pico-8 play session: hold ← + tap ❎

[t = 1 s] hold ← ~1s, tap ❎ ~2×
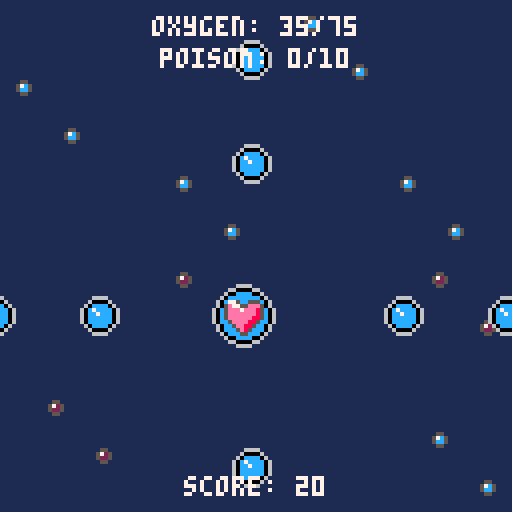
[t = 2 s] hold ← ~2s, tap ❎ ~4×
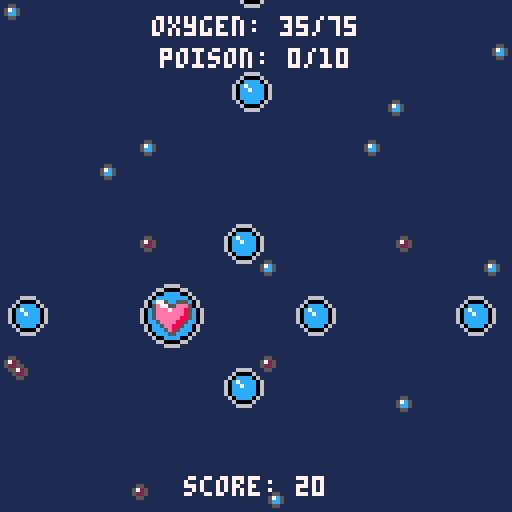
[t = 4 s] hold ← ~4s, tap ❎ ~7×
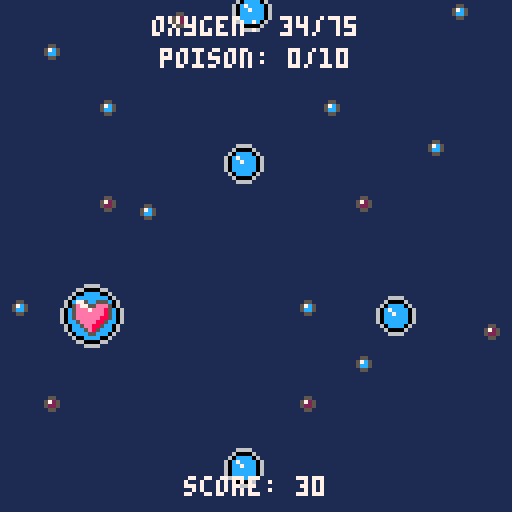
[t = 6 s] hold ← ~6s, tap ❎ ~10×
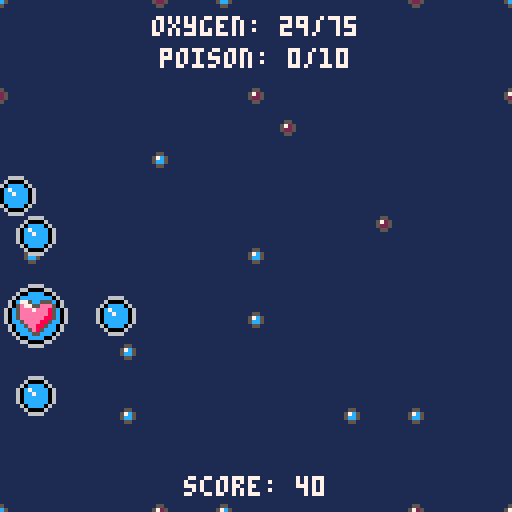
[t = 8 s] hold ← ~8s, tap ❎ ~14×
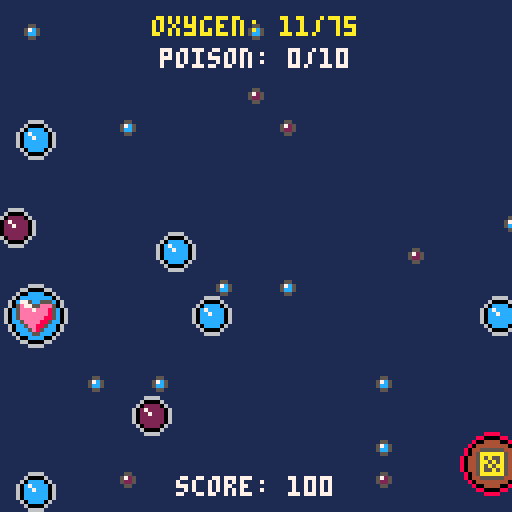

pico-8 cartridge
version 32
__lua__
-- bubble battle
-- by peanutsfly

-- due to the time pressure of the
-- game jam, code redundancies are
-- high, especially with the entities
-- and scenes, and readability is difficult
-- due to the abstraction in some
-- areas. i will not improve this
-- in this project, because the time
-- required is too much for me personally.
-- i hope the source code will help anyone interested.

function _init()
	t = 0

	cartdata("peanutsfly_bubblebattle_1")

	palt(0,false)
	palt(15,true)

	add_title()
	add_tutorial()
	add_achievements()
	add_credits()
	add_game()
	add_score()

	init_title()
end

function _update60()
	t += 1
	sc:update()
end

function _draw()
	sc:draw()
	if debug then
		print("ram: "..flr(stat(0)/2048*100).."%",0,0,7)
		print("cpu: "..flr(stat(1)*100).."%",0,6,7)
		print("fps: "..stat(7),0,12,7)
	end
end

-->8
-- config

-- sys --

debug = false

-- logical --

dir = {
	none = {x=0,y=0},
	l = {x=-1,y=0},
	r = {x=1,y=0},
	up = {x=0,y=-1},
	dwn = {x=0,y=1},
	upl = {x=-1,y=-1},
	upr = {x=1,y=-1},
	dwnl = {x=-1,y=1},
	dwnr = {x=1,y=1}
}

-- controllers --

sounds = {
	mn = {
		press = 1,
		switch = 2
	}
}

colors = {
	mn = {
		selected = 11,
		unselected = 13
	},
	shape = 8
}

text = {
	mn = {
		spacing = 8
	}
}

-- entities --

player = {
	pos = {x=63,y=79},
	r = 8,
	offset = 0,
	speed = 2,
	oxygen = 50,
	oxygen_limit = 75,
	oxygen_decrease = 1/20,
	oxygen_warning = 20,
	poison_limit = 10,
	poison_decrease = 1/120,
	poison_warning = 6,
	score_increase = 1/2,
	death_counter = 90,
	sfx_shoot = 3,
	sfx_collect = 4,
	sfx_hit = 5
}

bullet = {
	r = 5,
	offset = 3,
	speed = 2,
	oxygen = 4
}

oxygen = {
	r = {5,8},
	offset = {3,0},
	speed = {1,1},
	oxygen = {6,10},
	spawn_time = {80,70,60,50,50},
	expl_time = 30
}

poison = {
	r = {5,8},
	offset = {3,0},
	speed = {1,1},
	poison = {3,5},
	spawn_time = {100,60,30,15,5},
	expl_time = 30
}

bomb = {
	r = 8,
	offset = 0,
	speed = 1,
	spawn_time = {200,150,100,50,25},
	expl_time = 30
}

-- etc --

musics = {
	one = 6,
	two = 31
}

achievement = {
	one = 200,
	two = 20,
	three = 5
}


-- values --

v_tutorial = {
	title = "introduction",
	oxygen = {
		"move and fire o2",
		"take and give o2",
		"collect o2"
	},
	danger = {
		"avoid poison",
		"avoid bombs"
	},
	help = {
		"pay attention",
		"to your limits!"
	}
}

v_achiev = {
	title = "achievements",
	one = "collect "..achievement.one.." oxygen\nin a run",
	two = "collect "..achievement.two.." poison\nin a run",
	three = "destroy "..achievement.three.." bombs\nin a run"
}

v_credits = {
	title = "credits",
	art = "art by peanutsfly",
	mus = "music by @gruber_music",
	pro = "programming by peanutsfly",
	sou = "sounds by peanutsfly"
}
-->8
-- controllers

-- scene controller --

sc = {}
sc.current = nil
sc.scenes = {}

function sc:init(name)
	if self.current then
		if self.current.unload then
			self.current:unload()
		end
	end
	self.current = self.scenes[name]
	self.current:init()
end

function sc:update()
	self.current:update()
end

function sc:draw()
	self.current:draw()
end

function sc:add(name,scene)
	self.scenes[name] = scene
end

-- menu --

mn = {}
mn.current = nil
mn.options = {}

function mn:init()
	if #self.options >= 1 then
		self.current = 1
		self.options[self.current].selected = true
	end
end

function mn:update()
	if btnp(2) or btnp(3) then
		play_sfx(sounds.mn.switch)
		self.options[self.current].selected = false
		if btnp(3) then
			self.current += 1
			if self.current > #self.options then
				self.current = 1
			end
		elseif btnp(2) then
			self.current -= 1
			if self.current == 0 then
				self.current = #self.options
			end
		end
		self.options[self.current].selected = true
	end
	if btnp(4) or btnp(5) then
		play_sfx(sounds.mn.press)
		self.options[self.current]:reference()
	end
end

function mn:draw(y)
	for opt in all(self.options) do
		local c = colors.mn.unselected
		if opt.selected == true then
			c = colors.mn.selected
		end
		print(opt.label,center(opt.label),y,c)
		y += text.mn.spacing
	end
end

function mn:add(label,reference)
	add(self.options,{
		label=label,
		reference=reference,
		selected=false
	})
end

function mn:delete()
	mn.current = nil
	mn.options = {}
end


-->8
-- objects

-- rectangle --

rectangle = {}

function rectangle:new(x,y,w,h)
	local r = {
		x = x,
		y = y,
		w = w,
		h = h
	}
	setmetatable(r,self)
	self.__index = self

	return r
end

function rectangle:is_colliding(s)
	if s.__index == rectangle then
		local x1,y1,w1,h1 = self.x-self.w/2,self.y-self.h/2,self.w,self.h
		local x2,y2,w2,h2 = s.x-s.w/2,s.y-s.h/2,s.w,s.h
		return x1<x2+w2 and x2<x1+w1 and y1<y2+h2 and y2<y1+h1
	elseif s.__index == circle then
		local dist_x = abs(s.x-self.x)
		local dist_y = abs(s.y-self.y)
		if dist_x > s.r+self.w/2 or dist_y > s.r+self.h/2 then
			return false
		elseif dist_x < self.w/2 or dist_y < self.h/2 then
			return true
		end
		local dx = dist_x-self.w/2
		local dy = dist_y-self.h/2
		return sqrt(dx*dx+dy*dy) < s.r
	end
end

function rectangle:draw(c)
	if debug then
		rect(self.x-self.w/2,self.y-self.h/2,self.w,self.h,c)
	end
end

-- circle --

circle = {}

function circle:new(x,y,r)
	local c = {
		x = x,
		y = y,
		r = r
	}
	setmetatable(c,self)
	self.__index = self
	return c
end

function circle:is_colliding(s)
	if s.__index == circle then
		local dx,dy = s.x-self.x,s.y-self.y
		local dist = sqrt(dx*dx+dy*dy)
		return dist < self.r+s.r
	elseif s.__index == rectangle then
		local dist_x = abs(self.x-s.x)
		local dist_y = abs(self.y-s.y)
		if dist_x > self.r+s.w/2 or dist_y > self.r+s.h/2 then
			return false
		elseif dist_x < s.w/2 or dist_y < s.h/2 then
			return true
		end
		local dx = dist_x-s.w/2
		local dy = dist_y-s.h/2
		return sqrt(dx*dx+dy*dy) < self.r
	end
end

function circle:draw(c)
	if debug then
		circ(self.x,self.y,self.r,c)
	end
end

-- timer --

timer = {}
timer.started = false

function timer:new(t)
	local o = {}
	setmetatable(o,self)
	self.__index = self

	o.t = t

	return o
end

function timer:run()
	self.started = true
	self.counter = self.t
end

function timer:update()
	if self.started then
		self.counter -= 1
	end
end

function timer:is_finished()
	if self.counter <= 0 then
		self.started = false
		return true
	else
		return false
	end
end
-->8
-- tools

-- play sfx if available
function play_sfx(source)
	if source then
		sfx(source)
	end
end

-- return x for a centered text
function center(txt)
	return 64-#txt*2
end

-- underlines and centers text
function print_uline(txt,y,c)
	local x = center(txt)
	print(txt,x,y,c)
	line(x,y+6,x+#txt*4-2,y+6,c)
end

-- returns bool val of int
function bool_to_int(val)
	return val and 1 or 0
end

-- checks wheter pos is in a given range
function in_range(x,y,range_x,range_y)
  local range_x = range_x or {0,127}
  local range_y = range_y or {0,127}
  local result = {x=true,y=true}
  if x < range_x[1] or x > range_x[2] then
    result.x = false
  end
  if y < range_y[1] or y > range_y[2] then
    result.y = false
  end
  return result.x, result.y
end

-->8
-- entities

-- player --

p = {}

function p:init()
	p.oxygen = player.oxygen
	p.poison = 0
	p.score = 0
	p.collected_oxygen = 0
	p.collected_poison = 0
	p.bombs_destroyed = 0
	p.motion = {x=0,y=0}
	p.shape = circle:new(player.pos.x,player.pos.y,player.r)
	p.lost = false
	p.dead = false
	p.dead_counter = player.death_counter
end

function p:update()
	if not self.dead then
		self:counter()
		self:control()
		self:motion_update()
		self:action_update()
		if self.lost then
			explode(p.shape.x,p.shape.y,player.death_counter)
			p.dead = true
		end
	else
		self.dead_counter -= 1
		if self.dead_counter <= 0 then
			sc:init("score")
		end
	end
end

function p:draw()
	if not p.dead then
		local offset = player.offset
		sspr(80,16,16,16,self.shape.x-offset-self.shape.r,self.shape.y-offset-self.shape.r)
		self.shape:draw(colors.shape)
	end
end

function p:counter()
	self.oxygen -= player.oxygen_decrease
	if flr(self.poison) > 0 then
		self.poison -= player.poison_decrease
	end
	if self.oxygen < 1 or self.poison >= player.poison_limit then
		self.lost = true
	end
	self.score += player.score_increase
end

function p:control()
	self.motion.x = -bool_to_int(btn(0))+bool_to_int(btn(1))
	self.motion.y = -bool_to_int(btn(2))+bool_to_int(btn(3))
end

function p:motion_update()
	local pred_x = self.shape.x+self.motion.x*player.speed
	local pred_y = self.shape.y+self.motion.y*player.speed
	local x_is_fine,y_is_fine = in_range(pred_x,pred_y,{self.shape.r,127-self.shape.r},{self.shape.r,127-self.shape.r})
	if x_is_fine then
		self.shape.x += self.motion.x*player.speed
	end
	if y_is_fine then
		self.shape.y += self.motion.y*player.speed
	end
end

function p:action_update()
	if btnp(4) or btnp(5) then
		play_sfx(player.sfx_shoot)
		self.oxygen -= bullet.oxygen
		bc:spawn_bullet(self.shape.x,self.shape.y,dir.l)
		bc:spawn_bullet(self.shape.x,self.shape.y,dir.r)
		bc:spawn_bullet(self.shape.x,self.shape.y,dir.up)
		bc:spawn_bullet(self.shape.x,self.shape.y,dir.dwn)
	end
end

-- bullet controller --

bc = {}
bc.bullets = {}

function bc:update()
	for b in all(self.bullets) do
		b.shape.x += b.vector.x*bullet.speed
		b.shape.y += b.vector.y*bullet.speed
		local x_is_fine,y_is_fine = in_range(b.shape.x,b.shape.y,{-b.shape.r,127+b.shape.r},{-b.shape.r,127+b.shape.r})
		if not x_is_fine or not y_is_fine then
			b.destruct_me = true
		end
	end
	self:destruct_bullets()
end

function bc:draw()
	local offset = bullet.offset
	for b in all(self.bullets) do
		sspr(0,16,16,16,b.shape.x-offset-b.shape.r,b.shape.y-offset-b.shape.r)
		b.shape:draw(colors.shape)
	end
end

function bc:spawn_bullet(x,y,vector)
	local b = {}
	b.shape = circle:new(x,y,bullet.r)
	b.vector = vector
	b.destruct_me = false
	add(self.bullets,b)
end

function bc:destruct_bullets()
	for i = #self.bullets,1,-1 do
		if self.bullets[i].destruct_me then
			deli(self.bullets,i)
		end
	end
end

function bc:reset()
	self.bullets = {}
end

-- oxygen controller --

oc = {}
oc.bubbles = {}

function oc:update()
	for b in all(self.bubbles) do
		b.shape.x += b.vector.x * oxygen.speed[b.state]
		b.shape.y += b.vector.y * oxygen.speed[b.state]
		self:collision_handler(b)

		local x_is_fine,y_is_fine = in_range(b.shape.x,b.shape.y,{-16,143},{-16,143})
		if not x_is_fine or not y_is_fine then
			b.destruct_me=true
		end
	end
	self:destruct_oxygen()
end

function oc:draw()
	local sx = {0,16}
	for b in all(self.bubbles) do
		local offset = oxygen.offset[b.state]
		sspr(sx[b.state],16,16,16,b.shape.x-offset-b.shape.r,b.shape.y-offset-b.shape.r)
		b.shape:draw(colors.shape)
	end
end

function oc:change_state(bubble)
	bubble.state += 1
	if bubble.state > 2 then
		bubble.destruct_me = true
		explode(bubble.shape.x,bubble.shape.y,oxygen.expl_time)
	else
		bubble.shape.r = oxygen.r[bubble.state]
	end
end

function oc:collision_handler(bubble)
	if bubble.shape:is_colliding(p.shape) then
		play_sfx(player.sfx_collect)
		p.oxygen = min(p.oxygen + oxygen.oxygen[bubble.state],player.oxygen_limit)
		p.collected_oxygen += oxygen.oxygen[bubble.state]
		bubble.destruct_me = true
	end
	for bullet in all(bc.bullets) do
		if bubble.shape:is_colliding(bullet.shape) then
			play_sfx(player.sfx_hit)
			bullet.destruct_me = true
			self:change_state(bubble)
		end
	end
end

function oc:spawn_oxygen(x,y,vector,state)
	local b = {}
	b.state = state
	b.shape = circle:new(x,y,oxygen.r[b.state])
	b.vector = vector
	b.destruct_me = false
	add(self.bubbles,b)
end

function oc:destruct_oxygen()
	for i=#self.bubbles,1,-1 do
		if self.bubbles[i].destruct_me then
			deli(self.bubbles,i)
		end
	end
end

function oc:reset()
	self.bubbles = {}
end

-- poison controller --

pc = {}
pc.bubbles = {}

function pc:update()
	for b in all(self.bubbles) do
		b.shape.x += b.vector.x * poison.speed[b.state]
		b.shape.y += b.vector.y * poison.speed[b.state]
		self:collision_handler(b)

		local x_is_fine,y_is_fine = in_range(b.shape.x,b.shape.y,{-16,143},{-16,143})
		if not x_is_fine or not y_is_fine then
			b.destruct_me=true
		end
	end
	self:destruct_poison()
end

function pc:draw()
	local sx = {32,48}
	for b in all(self.bubbles) do
		local offset = poison.offset[b.state]
		sspr(sx[b.state],16,16,16,b.shape.x-offset-b.shape.r,b.shape.y-offset-b.shape.r)
		b.shape:draw(colors.shape)
	end
end

function pc:change_state(bubble)
	bubble.state += 1
	if bubble.state > 2 then
		bubble.destruct_me = true
		explode(bubble.shape.x,bubble.shape.y,poison.expl_time)
	else
		bubble.shape.r = poison.r[bubble.state]
	end
end

function pc:collision_handler(bubble)
	if bubble.shape:is_colliding(p.shape) then
		play_sfx(player.sfx_collect)
		p.poison = p.poison + poison.poison[bubble.state]
		p.collected_poison += poison.poison[bubble.state]
		bubble.destruct_me = true
	end
	for bullet in all(bc.bullets) do
		if bubble.shape:is_colliding(bullet.shape) then
			play_sfx(player.sfx_hit)
			bullet.destruct_me = true
			self:change_state(bubble)
		end
	end
end

function pc:spawn_poison(x,y,vector,state)
	local b = {}
	b.state = state
	b.shape = circle:new(x,y,poison.r[b.state])
	b.vector = vector
	b.destruct_me = false
	add(self.bubbles,b)
end

function pc:destruct_poison()
	for i=#self.bubbles,1,-1 do
		if self.bubbles[i].destruct_me then
			deli(self.bubbles,i)
		end
	end
end

function pc:reset()
	self.bubbles = {}
end

-- bomb controller --

boc = {}
boc.bubbles = {}

function boc:update()
	for b in all(self.bubbles) do
		b.shape.x += b.vector.x * bomb.speed
		b.shape.y += b.vector.y * bomb.speed
		self:collision_handler(b)

		local x_is_fine,y_is_fine = in_range(b.shape.x,b.shape.y,{-16,143},{-16,143})
		if not x_is_fine or not y_is_fine then
			b.destruct_me=true
		end
	end
	self:destruct_bomb()
end

function boc:draw()
	for b in all(self.bubbles) do
		local offset = bomb.offset
		sspr(64,16,16,16,b.shape.x-offset-b.shape.r,b.shape.y-offset-b.shape.r)
		b.shape:draw(colors.shape)
	end
end

function boc:collision_handler(bubble)
	if bubble.shape:is_colliding(p.shape) then
		play_sfx(player.sfx_collect)
		p.lost = true
		bubble.destruct_me = true
	end
	for bullet in all(bc.bullets) do
		if bubble.shape:is_colliding(bullet.shape) then
			play_sfx(player.sfx_hit)
			bullet.destruct_me = true
			bubble.destruct_me = true
			explode(bubble.shape.x,bubble.shape.y,bomb.expl_time)
			p.bombs_destroyed += 1
		end
	end
end

function boc:spawn_bomb(x,y,vector)
	local b = {}
	b.shape = circle:new(x,y,bomb.r)
	b.vector = vector
	b.destruct_me = false
	add(self.bubbles,b)
end

function boc:destruct_bomb()
	for i=#self.bubbles,1,-1 do
		if self.bubbles[i].destruct_me then
			deli(self.bubbles,i)
		end
	end
end

function boc:reset()
	self.bubbles = {}
end

-- content controller --

cc = {}

cc.possible_dir = {
	dir.l,dir.r,dir.up,dir.dwn,
	dir.upl,dir.upr,dir.dwnl,dir.dwnr
}

function cc:init()
	oxygen_t = timer:new(oxygen.spawn_time[1])
	oxygen_t:run()
	poison_t = timer:new(poison.spawn_time[1])
	poison_t:run()
	bomb_t = timer:new(bomb.spawn_time[1])
	bomb_t:run()
end

function cc:update()
	cc:set_difficulty()
	cc:spawn_oxygen()
	cc:spawn_poison()
	cc:spawn_bomb()
end

function cc:set_difficulty()
	if p.score > 250 then
		self.difficulty = 2
	elseif p.score > 500 then
		self.difficulty = 3
	elseif p.score > 1000 then
		self.difficulty = 4
	elseif p.score > 2000 then
		self.difficulty = 5
	elseif p.score > 3000 then
		self.difficulty = 6
	else
		self.difficulty = 1
	end
end

function cc:spawn_oxygen()
	oxygen_t:update()
	if oxygen_t:is_finished() then
		local pos,vector = self:calculate_params()
		local state = self:calculate_state(3,1)
		oc:spawn_oxygen(pos.x,pos.y,vector,state)
		oxygen_t.t = oxygen.spawn_time[self.difficulty]
		oxygen_t:run()
	end
end

function cc:spawn_poison()
	poison_t:update()
	if poison_t:is_finished() then
		local pos,vector = self:calculate_params()
		local state = self:calculate_state(3,1)
		pc:spawn_poison(pos.x,pos.y,vector,state)
		poison_t.t = poison.spawn_time[self.difficulty]
		poison_t:run()
	end
end

function cc:spawn_bomb()
	bomb_t:update()
	if bomb_t:is_finished() then
		local pos,vector = self:calculate_params()
		boc:spawn_bomb(pos.x,pos.y,vector)
		bomb_t.t = bomb.spawn_time[self.difficulty]
		bomb_t:run()
	end
end

function cc:calculate_params()
	local vector = self.possible_dir[flr(rnd(#self.possible_dir))+1]
	local pos = {x=0,y=0}

	if vector == dir.l then
		pos.x = 135
		pos.y = 8+flr(rnd(111))
	elseif vector == dir.r then
		pos.x = -8
		pos.y = 8+flr(rnd(111))
	elseif vector == dir.up then
		pos.x = 8+flr(rnd(111))
		pos.y = 135
	elseif vector == dir.dwn then
		pos.x = 8+flr(rnd(111))
		pos.y = -8
	elseif vector == dir.upl then
		pos.x = 135
		pos.y = 71+flr(rnd(48))
	elseif vector == dir.upr then
		pos.x = -8
		pos.y = 71+flr(rnd(48))
	elseif vector == dir.dwnl then
		pos.x = 135
		pos.y = 8+flr(rnd(56))
	elseif vector == dir.dwnr then
		pos.x = -8
		pos.y = 8+flr(rnd(56))
	end

	return pos,vector
end

function cc:calculate_state(ratio,to_ratio)
	local state_rnd = flr(rnd(ratio+to_ratio))+1
	local state = 1
	if state_rnd > ratio then
		state = 2
	end

	return state
end

-- effects --

effects = {}
effects.list = {}

function effects:update()
	for effect in all(self.list) do
		effect:update()
	end
end

function effects:draw()
	for effect in all(self.list) do
		effect:draw()
	end
end

function effects:reset()
	self.list = {}
end

function explode(x,y,t)
	local aa = rnd(1)
	for i=0,5 do
		local vector = {}
		vector.x = cos(aa+i/6)/4
		vector.y = sin(aa+i/6)/4
		particle(x,y,vector,t)
	end
end

function particle(x,y,vector,t)
	local particle = {}
	particle.pos = {
		x = x,
		y = y
	}
	particle.vector = vector
	particle.timer = t
	particle.sprites = {75,76,77,78}
	particle.speed = 2
	particle.update = function(self)
		self.timer -= 1
		self.pos.x += self.vector.x * self.speed
		self.pos.y += self.vector.y * self.speed
		if self.timer <= 0 then
			del(effects.list, self)
		end
	end
	particle.draw=function(self)
		local sprite = self.sprites[flr(t/15)%#self.sprites+1]
		spr(sprite,self.pos.x,self.pos.y,1,1)
	end
	add(effects.list,particle)
end

-->8
-- scenes

function add_title()
	local title = {}

	function title:init()
		music(musics.one,2400)
		mn:add("play",self.tutorial)
		mn:add("achievements",self.achievements)
		mn:add("credits",self.credits)
		mn:init()
	end

	function title:update()
		update_map()
		mn:update()
	end

	function title:draw()
		cls(1)
		draw_map_title()
		local c_info = "x+c"
		print(c_info,center(c_info),115,6)
		mn:draw(87)
	end

	function title:unload()
		mn:delete()
	end

	function title:tutorial()
		sc:init("tutorial")
	end

	function title:achievements()
		sc:init("achievements")
	end

	function title:credits()
		sc:init("credits")
	end

	sc:add("title",title)
end

function add_tutorial()
	local tutorial = {}

	function tutorial:init()
		mn:add("continue",init_game)
		mn:init()
	end

	function tutorial:update()
		--update_map()
		mn:update()
	end

	function tutorial:draw()
		cls(1)
		draw_map()
		print_uline(v_tutorial.title,18,7)
		local c = 15
		sspr(0,72,48,16,7,31)
		sspr(56,40,64,24,62,52)
		sspr(0,40,56,16,6,84)
		print(v_tutorial.oxygen[1],58,33,c)
		print(v_tutorial.oxygen[2],58,41,c)
		print(v_tutorial.oxygen[3],7,53,c)
		print(v_tutorial.danger[1],7,61,c)
		print(v_tutorial.danger[2],7,69,c)
		print(v_tutorial.help[1],65,84,c)
		print(v_tutorial.help[2],65,92,c)
		mn:draw(105)
	end

	function tutorial:unload()
		mn:delete()
	end

	sc:add("tutorial",tutorial)
end

function add_achievements()
	local achievements = {}

	achievements.spr_x = {
		{32,48},
		{32,64},
		{32,80}
	}

	function achievements:init()
		mn:add("menu",init_title)
		mn:init()
	end

	function achievements:update()
		--update_map()
		mn:update()
	end

	function achievements:draw()
		cls(1)
		draw_map()
		self:draw_sprites()
		print_uline(v_achiev.title,20,7)
		print(v_achiev.one,36,34,7)
		print(v_achiev.two,36,56,7)
		print(v_achiev.three,36,78,7)
		mn:draw(103)
	end

	function achievements:unload()
		mn:delete()
	end

	function achievements:draw_sprites()
		sspr(self.spr_x[1][dget(1)+1],0,16,16,16,32)
		sspr(self.spr_x[2][dget(2)+1],0,16,16,16,54)
		sspr(self.spr_x[3][dget(3)+1],0,16,16,16,76)
	end

	sc:add("achievements",achievements)
end

function add_credits()
	local	credits = {}

	function credits:init()
		mn:add("menu",init_title)
		mn:init()
	end

	function credits:update()
		--update_map()
		mn:update()
	end

	function credits:draw()
		cls(1)
		draw_map()
		print_uline(v_credits.title,20,7)
		print(v_credits.art,center(v_credits.art),36,7)
		print(v_credits.mus,center(v_credits.mus),52,7)
		print(v_credits.pro,center(v_credits.pro),68,7)
		print(v_credits.sou,center(v_credits.sou),84,7)
		mn:draw(103)
	end

	function credits:unload()
		mn:delete()
	end

	sc:add("credits",credits)
end

function add_game()
	local game = {}

	function game:init()
		music(musics.one,2400)
		p:init()
		cc:init()
	end

	function game:update()
		update_map()
		effects:update()
		cc:update()
		oc:update()
		pc:update()
		boc:update()
		bc:update()
		p:update()
	end

	function game:draw()
		cls(1)
		draw_map()
		effects:draw()
		bc:draw()
		oc:draw()
		pc:draw()
		boc:draw()
		p:draw()
		self:draw_gui()
	end

	function game:unload()
		effects:reset()
		oc:reset()
		pc:reset()
		boc:reset()
		bc:reset()
	end

	function game:draw_gui()
		local oxygen_txt = "oxygen: "..flr(p.oxygen).."/"..player.oxygen_limit
		local poison_txt = "poison: "..flr(p.poison).."/"..player.poison_limit
		local score_txt = "score: "..flr(p.score/10)*10
		local c = 7
		if p.oxygen <= player.oxygen_warning then
			c = 10
		end
		print(oxygen_txt,center(oxygen_txt),4,c)
		c = 7
		if p.poison >= player.poison_warning then
			c = 10
		end
		print(poison_txt,center(poison_txt),12,c)
		print(score_txt,center(score_txt),119,7)
	end

	sc:add("game",game)
end

function add_score()
	local score = {}

	function score:init()
		music(musics.two,2400)
		mn:add("retry",init_game)
		mn:add("menu",init_title)
		mn:init()
		highscore = dget(0)
		current_score = 0
	end

	function score:update()
		highscore = dget(0)
		current_score = flr(p.score/10)*10
		if current_score > highscore then
			highscore = current_score
			dset(0,highscore)
		end
		self:unlock_achievements()
		--update_map()
		mn:update()
	end

	function score:draw()
		cls(1)
		draw_map()
		print_uline("score",16,7)
		local high_txt = "highscore: "..highscore
		local curr_txt = "score: "..current_score
		local oxy_txt = "oxygen collected: "..p.collected_oxygen
		local poi_txt = "poison collected: "..p.collected_poison
		local bom_txt = "bombs destroyed: "..p.bombs_destroyed
		print(high_txt,center(high_txt),30,7)
		print(curr_txt,center(curr_txt),42,7)
		print_uline("",48,7)
		print(oxy_txt,center(oxy_txt),60,7)
		print(poi_txt,center(poi_txt),72,7)
		print(bom_txt,center(bom_txt),84,7)
		mn:draw(99)
	end

	function score:unload()
		mn:delete()
	end

	function score:unlock_achievements()
		if p.collected_oxygen >= achievement.one then
			dset(1,1)
		end
		if p.collected_poison >= achievement.two then
			dset(2,1)
		end
		if p.bombs_destroyed >= achievement.three then
			dset(3,1)
		end
	end

	sc:add("score",score)
end

function init_title()
	sc:init("title")
end

function init_game()
	sc:init("game")
end
-->8
-- background

map_pos = 0

function update_map()
	map_pos -= 1
	if map_pos < -127 then
		map_pos = 0
	end
end

function draw_map()
	map(0,0,0,0,16,16)
	map(16,0,map_pos,map_pos,16,16)
	map(16,0,map_pos+128,map_pos,16,16)
	map(16,0,map_pos,map_pos+128,16,16)
	map(16,0,map_pos+128,map_pos+128,16,16)
	map(16,0,-map_pos,-map_pos,16,16)
	map(16,0,-map_pos-128,-map_pos,16,16)
	map(16,0,-map_pos,-map_pos-128,16,16)
	map(16,0,-map_pos-128,-map_pos-128,16,16)
end

function draw_map_title()
	draw_map()
	map(0,16,0,0,16,16)
	map(16,16,-flr(t/25%2),-flr(t/25%2),16,16)
	map(32,16,flr(t/25%2),flr(t/25%2),16,16)
end
__gfx__
ffffffff11111111ffffffffffffffff777777777777777777777777777777777777777777777777777777777777777766666ffffff6666666666fffffff60cc
ffffffff11111111ffffffffffffffff7000000000000007700000000000000770000000000000077000000000000007000006ffff600000000006ffffff60cc
ff7ff7ff11111111fff55ffffff55fff7066666666666607709999999999990770333333333333077066666886666607ccccc06ff60cccccccccc06fffff60cc
fff77fff11111111ff57c5ffff5725ff7066666666666607709999666699990770333366663333077066688008866607cccccc0660c7cccccccccc06ffff60cc
fff77fff11111111ff5cc5ffff5225ff7066665555666607709996000069990770333600006333077066074444406607cccccc0660cc7ccccccccc06ffff60cc
ff7ff7ff11111111fff55ffffff55fff7066656666566607709960cccc06990770336022220633077068477555448607ccccc06ff60cccccccccc06fffff60cc
ffffffff11111111ffffffffffffffff706665666656660770960c7cccc069077036027222206307706845aaaa548607000006ffff6000cccc0006ffffff60cc
ffffffff11111111ffffffffffffffff706665555556660770960cc7ccc069077036022722206307708045aaaa54080766666ffffff660cccc066fffffff60cc
fff6666666666ffffff66ffffff66fff706665555556660770960cccccc069077036022222206307708045a55a540807fffffff666666666ffffffffffff60cc
ff600000000006ffff6006ffff6006ff706665566556660770960cccccc069077036022222206307706845aaaa548607ffffff600000000066ffffffffff60cc
f60cccccccccc06ff60cc06ff60cc06f7066655555566607709960cccc06990770336022220633077068445555448607ffff660ccccccccc066fffffffff60cc
60c7cccccccccc0660c7cc0660cccc067066655555566607709996000069990770333600006333077066044444406607fff600c77cccccccc006ffffffff60cc
60cc7ccccccccc0660cc7c0660cccc067066666666666607709999666699990770333366663333077066688008866607ff600cc777cccccccc006fffffff60cc
60cccccccccccc0660cccc0660cccc067066666666666607709999999999990770333333333333077066666886666607f660ccc7777cccccccc06ffffffff60c
60cccc0000cccc0660cccc0660cccc067000000000000007700000000000000770000000000000077000000000000007f60ccccc777ccccccccc06ffffffff60
60cccc0660cccc0660cccc0660cccc06777777777777777777777777777777777777777777777777777777777777777760cccccc777cccccccccc06ffffffff6
ffffffffffffffffffffff6666ffffffffffffffffffffffffffff6666ffffffffffff8888ffffffffffff6666ffffff60ccccc5e7e5c55cccccc06fcc06ffff
ffffffffffffffffffff66000066ffffffffffffffffffffffff66000066ffffffff88000088ffffffff66000066ffff60ccccc5eeee5ee5ccccc06fcc06ffff
fffffffffffffffffff600cccc006ffffffffffffffffffffff6002222006ffffff8004444008ffffff600cccc006fff60ccccc5eeeeeeee5cccc06fcc06ffff
ffffff6666ffffffff60cccccccc06ffffffff6666ffffffff602222222206ffff804444444408ffff60cccccccc06ff60ccccc5eeeeeee85cccc06fcc06ffff
fffff600006ffffff60c77ccccccc06ffffff600006ffffff60277222222206ff80445555554408ff60c775cc555c06f60cccccc5eeeee85ccccc06fcc06ffff
ffff60cccc06fffff60cc77cccccc06fffff60222206fffff60227722222206ff8045aaaaaa5408ff605e7755eee506f60cccccc5ee88855ccccc06fcc06ffff
fff60c7cccc06fff60ccccc7cccccc06fff6027222206fff602222272222220680445a5a55a5440860c5eee7eee85c0660ccccccc58855ccccccc06fcc06ffff
fff60cc7ccc06fff60cccccccccccc06fff6022722206fff602222222222220680445aa5a5a5440860c5eeeeeee85c0660ccccccc555ccccccccc06fcc06ffff
fff60cccccc06fff60cccccccccccc06fff6022222206fff602222222222220680445a5a5aa5440860c5eeeeee885c06f60ccccccccccccccccc06ffcc06ffff
fff60cccccc06fff60cccccccccccc06fff6022222206fff602222222222220680445a55a5a5440860cc5eeee885cc06ff60ccccccccccccccc066ffcc06ffff
ffff60cccc06fffff60cccccccccc06fffff60222206fffff60222222222206ff8045aaaaaa5408ff60cc5ee885cc06fff600ccccccccccccc006fffcc06ffff
fffff600006ffffff60cccccccccc06ffffff600006ffffff60222222222206ff80445555554408ff60ccc5e85ccc06ffff600ccccccccccc006ffffcc06ffff
ffffff6666ffffffff60cccccccc06ffffffff6666ffffffff602222222206ffff804444444408ffff60ccc55ccc06ffffff660ccccccccc066fffffcc06ffff
fffffffffffffffffff600cccc006ffffffffffffffffffffff6002222006ffffff8004444008ffffff600cccc006ffffffff660000000006fffffffc06fffff
ffffffffffffffffffff66000066ffffffffffffffffffffffff66000066ffffffff88000088ffffffff66000066fffffffffff666666666ffffffff06ffffff
ffffffffffffffffffffff6666ffffffffffffffffffffffffffff6666ffffffffffff8888ffffffffffff6666ffffffffffffffffffffffffffffff6fffffff
60cccc0660cccc0660cccc0660cccc066fffffff60cccc0660cccc0660cccc0660cccc0660cccc0660cccc06fffffffffffffffffffffffffff77fff00000000
60cccc0000ccc06f60cccc0660cccc0006ffffff60cccc0000cccc0660cccc0000cccc06f60ccc0060cccc06fffffffffffffffffff77fffffffffff00000000
60cccccccc0006ff60cccc0660ccccccc06fffff60cccccccccccc0660cccccccccccc06ff6000cc60cccc06fffffffffff77fffffffffffffffffff00000000
60cccccccc066fff60cccc0660cccccccc06ffff60cccccccccccc0660cccccccccccc06fff660cc60cccc06fff77fffff7ff7fff7ffff7f7ffffff700000000
60cccccccc066fff60cccc0660cccccccc06ffff60cccccccccccc0660cccccccccccc06ffff60cc60cccc06fff77fffff7ff7fff7ffff7f7ffffff700000000
60cccccccc0006ff60cccc0660ccccccc06fffff60cccccccccccc06f60cccccccccc06ffffff60cf60cc06ffffffffffff77fffffffffffffffffff00000000
60cccc0000ccc06f60cccc0660cccc0006ffffff60cccc0000cccc06ff600000000006ffffffff60ff6006fffffffffffffffffffff77fffffffffff00000000
60cccc0660cccc0660cccc0660cccc066fffffff60cccc0660cccc06fff6666666666ffffffffff6fff66ffffffffffffffffffffffffffffff77fff00000000
faafafafafaffaafaaafaaffffffffffaaffaaafffafaaafaaaffffffffffffff77fffffffffffffffffffffffffffffffffffffffffffffffffffff00000000
afafafafafafafffafffafaffafffffffaffafaffaffffafafffffffffffffffffffffffffffffffffffffffffffffffffffffffffffffffffffffff00000000
afaffaffaaafafffaaffafaffffffffffaffaaaffaffffafaaaffffffffffff7ffff7fffffffffffffffffffffffffffffffffffffffffffffffffff00000000
afafafafffafafafafffafaffafffffffaffafaffaffffafffaffffffffffff7ffff7fffffffffffffffffffff6666ffffffffffffffffffffffffff00000000
aaffafafaaafaaafaaafafafffffffffaaafaaafafffffafaaafffffff77fffffffffffff77fffffffffffff66000066ffffffffffffffffffffffff00000000
fffffffffffffffffffffffffffffffffffffffffffffffffffffffffffffffff77ffffffffffffffffffff600cccc006fffffffffffffffffffffff00000000
ffffffffffffffffffffffffffffffffffffffffffffffffffffffff7ffff7fffffffff7ffff7fffffffff60cccccccc06ffffffffffff6666ffffff00000000
ffffffffffffffffffffffffffffffffffffffffffffffffffffffff7ffff7fffffffff7ffff7ffffffff60c77ccccccc06ffffffffff600006fffff00000000
ff777ff77f777ff77ff77f77ffffffffff777fff7f77ff777ffffffffffffffffffffffffffffffffffff60cc77cccccc06fffffffff60cccc06ffff00000000
ff7f7f7f7ff7ff7fff7f7f7f7ff7ffffff7f7ff7fff7ff7f7fffffffff77fffffffffffff77ffffff7ff60ccccc7cccccc06ffff7ff60c7cccc06fff00000000
ff777f7f7ff7ff777f7f7f7f7fffffffff7f7ff7fff7ff7f7fffffffffffffffffffffffffffffff77ff60cccccccccccc06fff77ff60cc7ccc06fff00000000
ff7fff7f7ff7ffff7f7f7f7f7ff7ffffff7f7ff7fff7ff7f7ffffffffffffffffffffffffffffff777ff60cccccccccccc06ff777ff60cccccc06fff00000000
ff7fff77ff777f77ff77ff7f7fffffffff777f7fff777f777fffffffffffffffffffffffffffffff77ff60cccccccccccc06fff77ff60cccccc06fff00000000
ffffffffffffffffffffffffffffffffffffffffffffffffffffffffff77fffffffffffff77ffffff7fff60cccccccccc06fffff7fff60cccc06ffff00000000
fffffffffffffffffffffffffffffffffffffffffffffffffffffffffffffffffffffffffffffffffffff60cccccccccc06ffffffffff600006fffff00000000
ffffffffffffffffffffffffffffffffffffffffffffffffffffffff7ffff7fffffffff7ffff7fffffffff60cccccccc06ffffffffffff6666ffffff00000000
000000000000000000000000000000000000000000000000000000007ffff7fffffffff7ffff7ffffffffff600cccc006fffffffffffffffffffffff00000000
00000000000000000000000000000000000000000000000000000000ffffffffff77ffffffffffffffffffff66000066ffffffffffffffffffffffff00000000
00000000000000000000000000000000000000000000000000000000ff77fffffffffffff77fffffffffffffff6666ffffffffffffffffffffffffff00000000
00000000000000000000000000000000000000000000000000000000ffffffff7ffff7ffffffffffffffffffffffffffffffffffffffffffffffffff00000000
00000000000000000000000000000000000000000000000000000000ffffffff7ffff7ffffffffffffffffffffffffffffffffffffffffffffffffff00000000
00000000000000000000000000000000000000000000000000000000ffffffffffffffffffffffffffffffffffffffffffffffffffffffffffffffff00000000
00000000000000000000000000000000000000000000000000000000ffffffffff77ffffffffffffffffffffffffffffffffffffffffffffffffffff00000000
00000000000000000000000000000000000000000000000000000000ffffffffffffffffffffffffffffffffffffffffffffffffffffffffffffffff00000000
00000000000000000000000000000000000000000000000000000000000000000000000000000000000000000000000000000000000000000000000000000000
00000000000000000000000000000000000000000000000000000000000000000000000000000000000000000000000000000000000000000000000000000000
00000000000000000000000000000000000000000000000000000000000000000000000000000000000000000000000000000000000000000000000000000000
00000000000000000000000000000000000000000000000000000000000000000000000000000000000000000000000000000000000000000000000000000000
00000000000000000000000000000000000000000000000000000000000000000000000000000000000000000000000000000000000000000000000000000000
00000000000000000000000000000000000000000000000000000000000000000000000000000000000000000000000000000000000000000000000000000000
00000000000000000000000000000000000000000000000000000000000000000000000000000000000000000000000000000000000000000000000000000000
00000000000000000000000000000000000000000000000000000000000000000000000000000000000000000000000000000000000000000000000000000000
ffffffffffffffffffffffffffffffffffffffffffffffff00000000000000000000000000000000000000000000000000000000000000000000000000000000
fffffff77777ffffffffffffffffffffffffffffffffffff00000000000000000000000000000000000000000000000000000000000000000000000000000000
ffffff777f777fffffffffffffffffffffffffffffffffff00000000000000000000000000000000000000000000000000000000000000000000000000000000
ffffff77fff77fffffffffffffffffffffffffffffffffff00000000000000000000000000000000000000000000000000000000000000000000000000000000
ffffff77fff77fffffffffffffffffffffffffffffffffff00000000000000000000000000000000000000000000000000000000000000000000000000000000
fffffff77777ffffffffffffffffffffffffffffffffffff00000000000000000000000000000000000000000000000000000000000000000000000000000000
f77777fffffff77777ffffffffffff7f7fff7ff77fffffff00000000000000000000000000000000000000000000000000000000000000000000000000000000
777ff77fffff77ff777fffff7fffff7f7ff7ff7fffffffff00000000000000000000000000000000000000000000000000000000000000000000000000000000
77fff77fffff77fff77ffff777fffff7fff7ff7fffffffff00000000000000000000000000000000000000000000000000000000000000000000000000000000
777ff77fffff77ff777fffff7fffff7f7ff7ff7fffffffff00000000000000000000000000000000000000000000000000000000000000000000000000000000
f77777fffffff77777ffffffffffff7f7f7ffff77fffffff00000000000000000000000000000000000000000000000000000000000000000000000000000000
fffffff77777ffffffffffffffffffffffffffffffffffff00000000000000000000000000000000000000000000000000000000000000000000000000000000
ffffff77fff77fffffffffffffffffffffffffffffffffff00000000000000000000000000000000000000000000000000000000000000000000000000000000
ffffff77fff77fffffffffffffffffffffffffffffffffff00000000000000000000000000000000000000000000000000000000000000000000000000000000
ffffff777f777fffffffffffffffffffffffffffffffffff00000000000000000000000000000000000000000000000000000000000000000000000000000000
fffffff77777ffffffffffffffffffffffffffffffffffff00000000000000000000000000000000000000000000000000000000000000000000000000000000
__map__
0101010101010101010101010101010100000000000000000000000000000000000000000000000000000000000000000000000000000000000000000000000000000000000000000000000000000000000000000000000000000000000000000000000000000000000000000000000000000000000000000000000000000000
0101010101010101010101010101010100000000000003000000000000000300000000000000000000000000000000000000000000000000000000000000000000000000000000000000000000000000000000000000000000000000000000000000000000000000000000000000000000000000000000000000000000000000
0101010101010101010101010101010100000000000000000000000000000000000003000000000000020000000000000000000000000000000000000000000000000000000000000000000000000000000000000000000000000000000000000000000000000000000000000000000000000000000000000000000000000000
0101010101010101010101010101010100000000000000000000000000000000000000000000000000000000000000000000000000000000000000000000000000000000000000000000000000000000000000000000000000000000000000000000000000000000000000000000000000000000000000000000000000000000
0101010101010101010101010101010100000000000000000000000000000000000000000000000000000000000000000000000000000000000000000000000000000000000000000000000000000000000000000000000000000000000000000000000000000000000000000000000000000000000000000000000000000000
0101010101010101010101010101010100000000000000000000030000000000000000000000000000000000000000000000000000000000000000000000000000000000000000000000000000000000000000000000000000000000000000000000000000000000000000000000000000000000000000000000000000000000
0101010101010101010101010101010100000000000002000000000000000000000000000000000003000000000003000000000000000000000000000000000000000000000000000000000000000000000000000000000000000000000000000000000000000000000000000000000000000000000000000000000000000000
0101010101010101010101010101010100000000000000000000000000000000000000000000000000000000000000000000000000000000000000000000000000000000000000000000000000000000000000000000000000000000000000000000000000000000000000000000000000000000000000000000000000000000
0101010101010101010101010101010100000000000000000000000000000000000000000000000000000000000000000000000000000000000000000000000000000000000000000000000000000000000000000000000000000000000000000000000000000000000000000000000000000000000000000000000000000000
0101010101010101010101010101010100000200000000000000000000000000000003000000000000000000000000000000000000000000000000000000000000000000000000000000000000000000000000000000000000000000000000000000000000000000000000000000000000000000000000000000000000000000
0101010101010101010101010101010100000000000000000000000000000000000000000000000000030000000000000000000000000000000000000000000000000000000000000000000000000000000000000000000000000000000000000000000000000000000000000000000000000000000000000000000000000000
0101010101010101010101010101010100000000000000000002000000000000000000000000000000000000000000000000000000000000000000000000000000000000000000000000000000000000000000000000000000000000000000000000000000000000000000000000000000000000000000000000000000000000
0101010101010101010101010101010100000000000000000000000000000000000000000000000000000000000000000000000000000000000000000000000000000000000000000000000000000000000000000000000000000000000000000000000000000000000000000000000000000000000000000000000000000000
0101010101010101010101010101010100000000000000000000000000000000000000000000000000000000000200000000000000000000000000000000000000000000000000000000000000000000000000000000000000000000000000000000000000000000000000000000000000000000000000000000000000000000
0101010101010101010101010101010100000000000200000000000000000200000000000002000000000000000000000000000000000000000000000000000000000000000000000000000000000000000000000000000000000000000000000000000000000000000000000000000000000000000000000000000000000000
0101010101010101010101010101010100000000000000000000000000000000000000000000000000000000000000000000000000000000000000000000000000000000000000000000000000000000000000000000000000000000000000000000000000000000000000000000000000000000000000000000000000000000
0000000000000000000000000000000000000000000000000000000000000000000000000000000000000000000000000000000000000000000000000000000000000000000000000000000000000000000000000000000000000000000000000000000000000000000000000000000000000000000000000000000000000000
0000000000000000000000000000000000000000000000000000000000000000000000000000000000000000000000000000000000000000000000000000000000000000000000000000000000000000000000000000000000000000000000000000000000000000000000000000000000000000000000000000000000000000
000010111213101110111200100c000000000000000000000000000000000000000000000000000000000000000000000000000000000000000000000000000000000000000000000000000000000000000000000000000000000000000000000000000000000000000000000000000000000000000000000000000000000000
0000404142424041404142004344000000000000000000000000000000000000000000000000000000000000000000000000000000000000000000000000000000000000000000000000000000000000000000000000000000000000000000000000000000000000000000000000000000000000000000000000000000000000
00004748494847484748470c470c000000000000000000000000000000000000000000000000000000000000000000000000000000000000000000000000000000000000000000000000000000000000000000000000000000000000000000000000000000000000000000000000000000000000000000000000000000000000
0000101110110d0e0d0e1200100c000000000000000000000000000000000000000000000000000000000000000000000000000000000000000000000000000000000000000000000000000000000000000000000000000000000000000000000000000000000000000000000000000000000000000000000000000000000000
0000404145460f2f0f2f42004344000000000000000000000000000000000000000000000000000000000000000000000000000000000000000000000000000000000000000000000000000000000000000000000000000000000000000000000000000000000000000000000000000000000000000000000000000000000000
000047484a4a1f3f1f3f470c470c000000000000000000000000000000000000000000000000000000000000000000000000000000000000000000000000000000000000000000000000000000000000000000000000000000000000000000000000000000000000000000000000000000000000000000000000000000000000
0000000000000000000000000000000000000000000000000000000000000000000000000000000000000000000000000000000000000000000000000000000000000000000000000000000000000000000000000000000000000000000000000000000000000000000000000000000000000000000000000000000000000000
000000000000000000000000000000000000000000000000000000001c1d1e00000000000000000000000000000000000000000000000000000000000000000000000000000000000000000000000000000000000000000000000000000000000000000000000000000000000000000000000000000000000000000000000000
000000000000000000000000000000000000000000000000000000002c2d2e00000024250000000000000000000000000000000000000000000000000000000000000000000000000000000000000000000000000000000000000000000000000000000000000000000000000000000000000000000000000000000000000000
000000000000000000000000000000000000000000000000000000003c3d3e00000034350000000000000000000000000000000000000000000000000000000000000000000000000000000000000000000000000000000000000000000000000000000000000000000000000000000000000000000000000000000000000000
